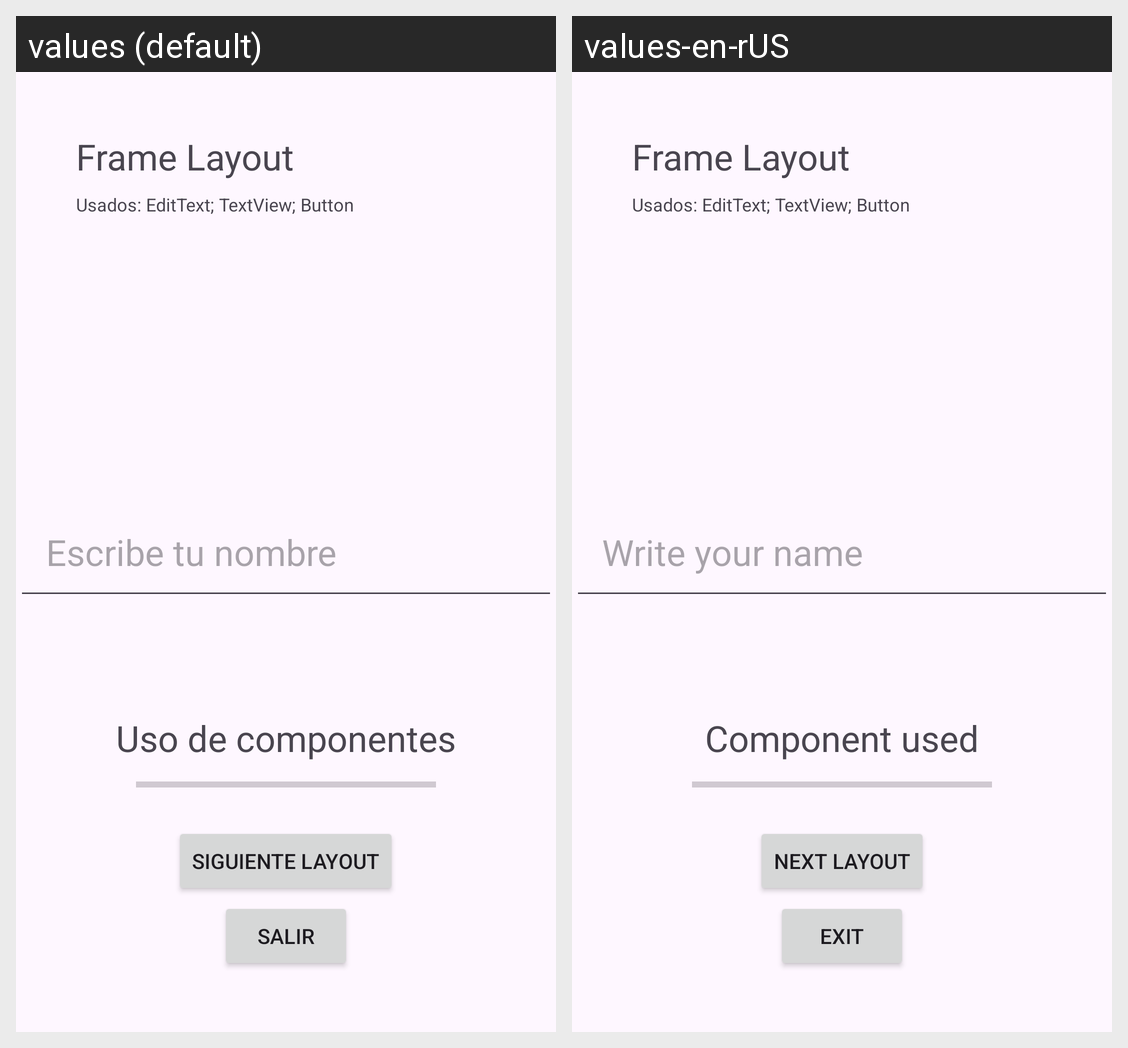

Locale-by-locale string values for the Android screen shown in this grid:
Android screen res/layout/activity_launch_graphic_layouts.xml rendered under 2 locales, left to right: values (default), values-en-rUS. Device: Nexus 5 (rendered at 1080×1920; each locale shown at half size, 540×960, under a caption strip naming it); theme Theme.Module4Eqp2.
Strings drawn on this screen, with the default value and each locale's value (text and hints the layout hard-codes, and strings that could not be matched under every locale, appear in the picture but are not listed):

frameLTitle
  values: Frame Layout
  values-en-rUS: Frame Layout

edittext
  values: Escribe tu nombre
  values-en-rUS: Write your name

avance
  values: Uso de componentes
  values-en-rUS: Component used

btnSiguiente
  values: Siguiente Layout
  values-en-rUS: Next Layout

btnExit
  values: Salir
  values-en-rUS: Exit
